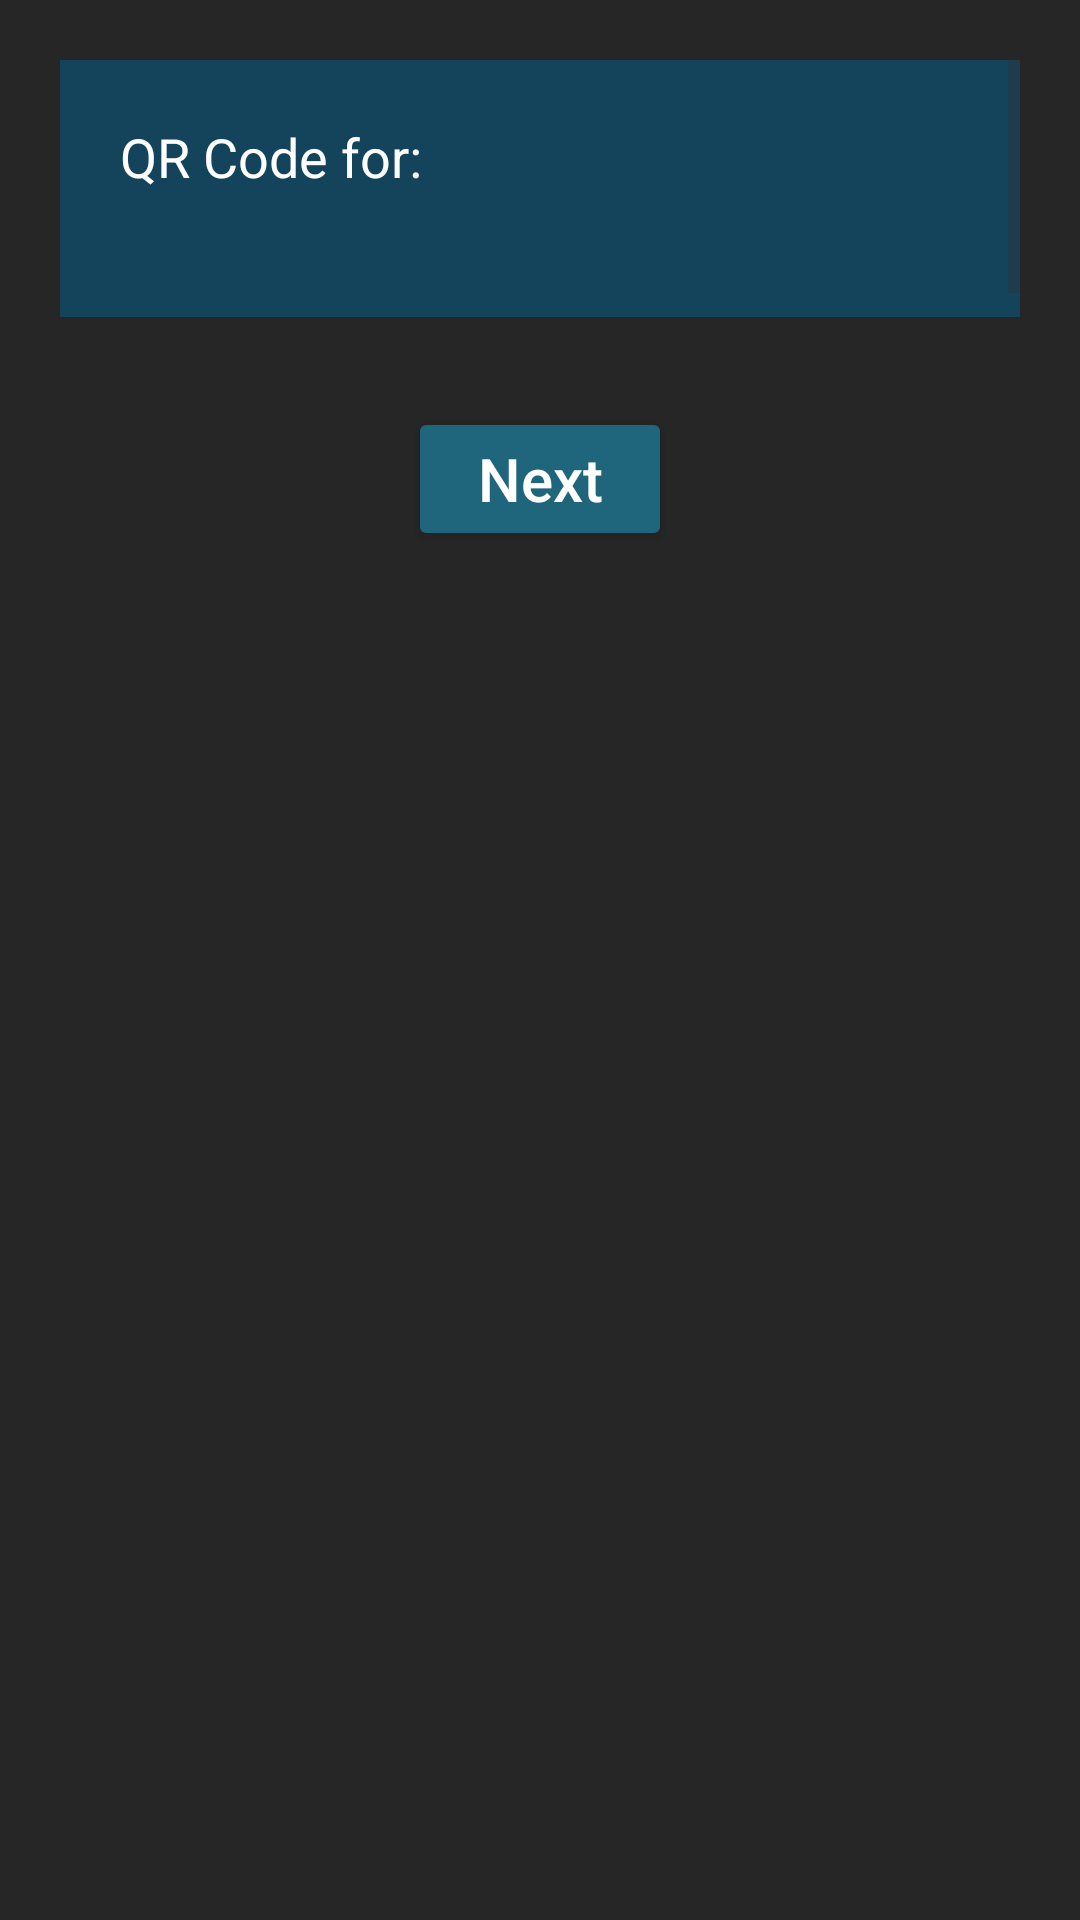

Produce the Android XML layout that renders to this screen, including the resource entries it uses.
<!-- AndroidManifest.xml: application theme mordThemeNotTurn -->
<!-- res/layout/qr_codelist_activity.xml -->
<?xml version="1.0" encoding="utf-8"?>
<LinearLayout xmlns:android="http://schemas.android.com/apk/res/android"
    xmlns:tools="http://schemas.android.com/tools"
    android:orientation="vertical" android:layout_width="fill_parent"
    android:layout_height="fill_parent"
    tools:context=""
    android:background="@color/colorBackground"
    android:onClick="onClickCreateGame">

    <FrameLayout
        android:focusableInTouchMode="true"
        android:layout_width="fill_parent"
        android:layout_height="wrap_content"
        android:background="@color/colorOtherTurn"
        android:layout_marginLeft="20dp"
        android:layout_marginTop="20dp"
        android:layout_marginRight="20dp"
        android:layout_marginBottom="10dp"
        android:layout_weight="1">

        <ScrollView
            android:layout_width="fill_parent"
            android:layout_height="fill_parent"
            android:id="@+id/scrollView"
            android:layout_weight="1">

            <FrameLayout
                android:layout_width="match_parent"
                android:layout_height="wrap_content"
                android:layout_margin="20dp" >

                <LinearLayout
                    android:orientation="vertical"
                    android:layout_width="match_parent"
                    android:layout_height="wrap_content"
                    android:layout_marginBottom="50dp">

                    <TextView
                        android:layout_width="wrap_content"
                        android:layout_height="wrap_content"
                        android:text="QR Code for:"
                        android:id="@+id/textView"
                        android:textColor="@color/colorFont"
                        android:textSize="18sp" />

                    <android.support.v7.widget.RecyclerView
                        android:layout_height="match_parent"
                        android:layout_width="match_parent"
                        android:id="@+id/recyclerview_qrnumber"
                        android:layout_below="@+id/imageView4"
                        android:layout_alignParentLeft="true"
                        android:layout_alignParentStart="true"/>
                </LinearLayout>
            </FrameLayout>
        </ScrollView>

    </FrameLayout>

    <LinearLayout
        android:orientation="vertical"
        android:layout_width="match_parent"
        android:layout_height="match_parent"
        android:layout_weight="4">

        <Button
            android:layout_width="wrap_content"
            android:layout_height="wrap_content"
            android:text="@string/next_button"
            android:id="@+id/button"
            android:onClick="startWaitForPlayers"
            android:textColor="@color/colorFont"
            android:layout_gravity="center"
            android:textSize="20dp"
            android:layout_margin="20dp" />
    </LinearLayout>

</LinearLayout>
<!-- resources referenced by this layout -->
<resources>
  <color name="colorBackground">#262626</color>
  <color name="colorFont">#ffffff</color>
  <color name="colorOtherTurn">#13445b</color>
  <string name="next_button">Next</string>
  <style name="mordThemeNotTurn" parent="AppTheme">
          <item name="colorPrimary">@color/colorOtherTurn</item>
          <item name="colorPrimaryDark">@color/colorOtherTurnLight</item>
          <item name="android:colorBackground">@color/colorBackground</item>
          <item name="android:textColorPrimary">@color/colorFont</item>
          <item name="colorButtonNormal">@color/colorOtherTurnLight</item>
          <item name="colorAccent">@color/colorOtherTurnLight</item>
          <item name="android:colorForeground">@color/dim_foreground_material_light</item>
  
      </style>
  <style name="AppTheme" parent="android:Theme.Holo.Light">
          
  
  
          <item name="android:colorBackground">@color/colorBackground</item>
          <item name="android:textColorPrimary">@color/colorFont</item>
  
      </style>
  <color name="colorOtherTurnLight">#1f657c</color>
</resources>
